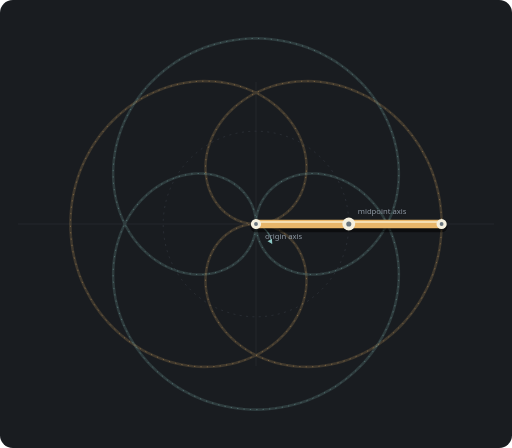
t = 0.00 s
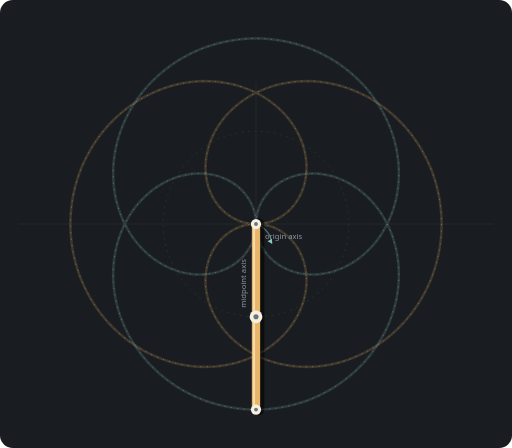
t = 1.50 s
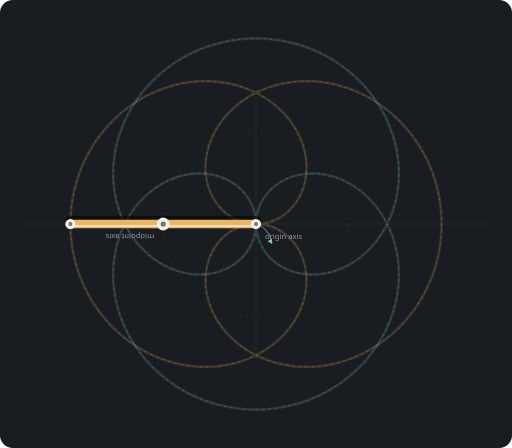
t = 3.00 s
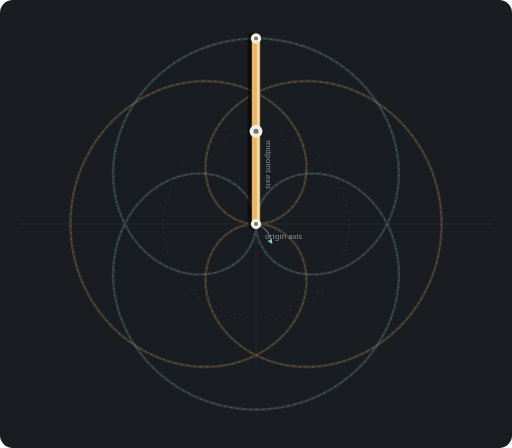
t = 4.50 s

The animated SVG that drew these frames (rendered in a browser with its animation timeline set to each time). Animation: 2 SMIL elements (animateMotion=1,animateTransform=1); one cycle of 6.00 s, repeats indefinitely.

<svg xmlns="http://www.w3.org/2000/svg" viewBox="0 -100 800 700" role="img" aria-labelledby="title desc">
  <title id="title">Baton isolation 3:1</title>
  <desc id="desc">The baton makes 3 clockwise rotations around its midpoint while the midpoint makes 1 clockwise rotations around the origin.</desc>
  <rect x="0" y="-100" width="800" height="700" rx="20" fill="#191c20"/>
  <g stroke="#2a2f35" stroke-width="1"><path d="M400 28V472M28 250H772"/></g>
  <circle cx="400" cy="250" r="145" fill="none" stroke="#343a41" stroke-width="1" stroke-dasharray="3 7"/>
  <circle cx="400" cy="250" r="5" fill="#8dc7c4"/>
  <path d="M400 250 A36 36 0 0 1 425 281" fill="none" stroke="#8dc7c477" stroke-width="2"/>
  <path d="M425 281l-7-4 7-4z" fill="#8dc7c4"/>
  <path d="M 690.0,250.0 L 689.8,260.1 L 689.1,270.2 L 688.0,280.3 L 686.5,290.3 L 684.5,300.2 L 682.1,310.0 L 679.3,319.6 L 676.1,329.2 L 672.4,338.5 L 668.4,347.7 L 663.9,356.6 L 659.1,365.4 L 654.0,373.9 L 648.4,382.1 L 642.6,390.1 L 636.4,397.7 L 629.9,405.1 L 623.1,412.1 L 616.1,418.8 L 608.8,425.2 L 601.2,431.2 L 593.4,436.8 L 585.4,442.0 L 577.3,446.9 L 568.9,451.3 L 560.5,455.4 L 551.9,459.0 L 543.2,462.3 L 534.4,465.1 L 525.6,467.5 L 516.7,469.5 L 507.8,471.0 L 498.9,472.2 L 490.1,472.9 L 481.2,473.2 L 472.5,473.1 L 463.8,472.6 L 455.3,471.7 L 446.9,470.4 L 438.6,468.8 L 430.5,466.7 L 422.5,464.3 L 414.8,461.6 L 407.3,458.5 L 400.0,455.1 L 393.0,451.3 L 386.2,447.3 L 379.7,443.0 L 373.5,438.4 L 367.6,433.6 L 362.1,428.5 L 356.8,423.2 L 351.9,417.8 L 347.3,412.1 L 343.1,406.3 L 339.3,400.4 L 335.8,394.3 L 332.6,388.1 L 329.9,381.9 L 327.5,375.6 L 325.5,369.2 L 323.9,362.9 L 322.6,356.5 L 321.7,350.2 L 321.2,343.9 L 321.1,337.7 L 321.3,331.5 L 321.9,325.5 L 322.8,319.5 L 324.0,313.8 L 325.6,308.1 L 327.5,302.7 L 329.7,297.4 L 332.2,292.4 L 335.0,287.5 L 338.1,282.9 L 341.4,278.6 L 344.9,274.5 L 348.7,270.7 L 352.7,267.2 L 356.9,264.0 L 361.2,261.1 L 365.7,258.6 L 370.3,256.3 L 375.1,254.4 L 380.0,252.8 L 384.9,251.6 L 389.9,250.7 L 394.9,250.2 L 400.0,250.0 L 405.1,250.2 L 410.1,250.7 L 415.1,251.6 L 420.0,252.8 L 424.9,254.4 L 429.7,256.3 L 434.3,258.6 L 438.8,261.1 L 443.1,264.0 L 447.3,267.2 L 451.3,270.7 L 455.1,274.5 L 458.6,278.6 L 461.9,282.9 L 465.0,287.5 L 467.8,292.4 L 470.3,297.4 L 472.5,302.7 L 474.4,308.1 L 476.0,313.8 L 477.2,319.5 L 478.1,325.5 L 478.7,331.5 L 478.9,337.7 L 478.8,343.9 L 478.3,350.2 L 477.4,356.5 L 476.1,362.9 L 474.5,369.2 L 472.5,375.6 L 470.1,381.9 L 467.4,388.1 L 464.2,394.3 L 460.7,400.4 L 456.9,406.3 L 452.7,412.1 L 448.1,417.8 L 443.2,423.2 L 437.9,428.5 L 432.4,433.6 L 426.5,438.4 L 420.3,443.0 L 413.8,447.3 L 407.0,451.3 L 400.0,455.1 L 392.7,458.5 L 385.2,461.6 L 377.5,464.3 L 369.5,466.7 L 361.4,468.8 L 353.1,470.4 L 344.7,471.7 L 336.2,472.6 L 327.5,473.1 L 318.8,473.2 L 309.9,472.9 L 301.1,472.2 L 292.2,471.0 L 283.3,469.5 L 274.4,467.5 L 265.6,465.1 L 256.8,462.3 L 248.1,459.0 L 239.5,455.4 L 231.1,451.3 L 222.7,446.9 L 214.6,442.0 L 206.6,436.8 L 198.8,431.2 L 191.2,425.2 L 183.9,418.8 L 176.9,412.1 L 170.1,405.1 L 163.6,397.7 L 157.4,390.1 L 151.6,382.1 L 146.0,373.9 L 140.9,365.4 L 136.1,356.6 L 131.6,347.7 L 127.6,338.5 L 123.9,329.2 L 120.7,319.6 L 117.9,310.0 L 115.5,300.2 L 113.5,290.3 L 112.0,280.3 L 110.9,270.2 L 110.2,260.1 L 110.0,250.0 L 110.2,239.9 L 110.9,229.8 L 112.0,219.7 L 113.5,209.7 L 115.5,199.8 L 117.9,190.0 L 120.7,180.4 L 123.9,170.8 L 127.6,161.5 L 131.6,152.3 L 136.1,143.4 L 140.9,134.6 L 146.0,126.1 L 151.6,117.9 L 157.4,109.9 L 163.6,102.3 L 170.1,94.9 L 176.9,87.9 L 183.9,81.2 L 191.2,74.8 L 198.8,68.8 L 206.6,63.2 L 214.6,58.0 L 222.7,53.1 L 231.1,48.7 L 239.5,44.6 L 248.1,41.0 L 256.8,37.7 L 265.6,34.9 L 274.4,32.5 L 283.3,30.5 L 292.2,29.0 L 301.1,27.8 L 309.9,27.1 L 318.8,26.8 L 327.5,26.9 L 336.2,27.4 L 344.7,28.3 L 353.1,29.6 L 361.4,31.2 L 369.5,33.3 L 377.5,35.7 L 385.2,38.4 L 392.7,41.5 L 400.0,44.9 L 407.0,48.7 L 413.8,52.7 L 420.3,57.0 L 426.5,61.6 L 432.4,66.4 L 437.9,71.5 L 443.2,76.8 L 448.1,82.2 L 452.7,87.9 L 456.9,93.7 L 460.7,99.6 L 464.2,105.7 L 467.4,111.9 L 470.1,118.1 L 472.5,124.4 L 474.5,130.8 L 476.1,137.1 L 477.4,143.5 L 478.3,149.8 L 478.8,156.1 L 478.9,162.3 L 478.7,168.5 L 478.1,174.5 L 477.2,180.5 L 476.0,186.2 L 474.4,191.9 L 472.5,197.3 L 470.3,202.6 L 467.8,207.6 L 465.0,212.5 L 461.9,217.1 L 458.6,221.4 L 455.1,225.5 L 451.3,229.3 L 447.3,232.8 L 443.1,236.0 L 438.8,238.9 L 434.3,241.4 L 429.7,243.7 L 424.9,245.6 L 420.0,247.2 L 415.1,248.4 L 410.1,249.3 L 405.1,249.8 L 400.0,250.0 L 394.9,249.8 L 389.9,249.3 L 384.9,248.4 L 380.0,247.2 L 375.1,245.6 L 370.3,243.7 L 365.7,241.4 L 361.2,238.9 L 356.9,236.0 L 352.7,232.8 L 348.7,229.3 L 344.9,225.5 L 341.4,221.4 L 338.1,217.1 L 335.0,212.5 L 332.2,207.6 L 329.7,202.6 L 327.5,197.3 L 325.6,191.9 L 324.0,186.2 L 322.8,180.5 L 321.9,174.5 L 321.3,168.5 L 321.1,162.3 L 321.2,156.1 L 321.7,149.8 L 322.6,143.5 L 323.9,137.1 L 325.5,130.8 L 327.5,124.4 L 329.9,118.1 L 332.6,111.9 L 335.8,105.7 L 339.3,99.6 L 343.1,93.7 L 347.3,87.9 L 351.9,82.2 L 356.8,76.8 L 362.1,71.5 L 367.6,66.4 L 373.5,61.6 L 379.7,57.0 L 386.2,52.7 L 393.0,48.7 L 400.0,44.9 L 407.3,41.5 L 414.8,38.4 L 422.5,35.7 L 430.5,33.3 L 438.6,31.2 L 446.9,29.6 L 455.3,28.3 L 463.8,27.4 L 472.5,26.9 L 481.2,26.8 L 490.1,27.1 L 498.9,27.8 L 507.8,29.0 L 516.7,30.5 L 525.6,32.5 L 534.4,34.9 L 543.2,37.7 L 551.9,41.0 L 560.5,44.6 L 568.9,48.7 L 577.3,53.1 L 585.4,58.0 L 593.4,63.2 L 601.2,68.8 L 608.8,74.8 L 616.1,81.2 L 623.1,87.9 L 629.9,94.9 L 636.4,102.3 L 642.6,109.9 L 648.4,117.9 L 654.0,126.1 L 659.1,134.6 L 663.9,143.4 L 668.4,152.3 L 672.4,161.5 L 676.1,170.8 L 679.3,180.4 L 682.1,190.0 L 684.5,199.8 L 686.5,209.7 L 688.0,219.7 L 689.1,229.8 L 689.8,239.9 L 690.0,250.0" fill="none" stroke="#e8b66a" stroke-width="4" opacity=".18"/>
  <path d="M 400.0,250.0 L 400.2,244.9 L 400.7,239.9 L 401.6,234.9 L 402.8,230.0 L 404.4,225.1 L 406.3,220.3 L 408.6,215.7 L 411.1,211.2 L 414.0,206.9 L 417.2,202.7 L 420.7,198.7 L 424.5,194.9 L 428.6,191.4 L 432.9,188.1 L 437.5,185.0 L 442.4,182.2 L 447.4,179.7 L 452.7,177.5 L 458.1,175.6 L 463.8,174.0 L 469.5,172.8 L 475.5,171.9 L 481.5,171.3 L 487.7,171.1 L 493.9,171.2 L 500.2,171.7 L 506.5,172.6 L 512.9,173.9 L 519.2,175.5 L 525.6,177.5 L 531.9,179.9 L 538.1,182.6 L 544.3,185.8 L 550.4,189.3 L 556.3,193.1 L 562.1,197.3 L 567.8,201.9 L 573.2,206.8 L 578.5,212.1 L 583.6,217.6 L 588.4,223.5 L 593.0,229.7 L 597.3,236.2 L 601.3,243.0 L 605.1,250.0 L 608.5,257.3 L 611.6,264.8 L 614.3,272.5 L 616.7,280.5 L 618.8,288.6 L 620.4,296.9 L 621.7,305.3 L 622.6,313.8 L 623.1,322.5 L 623.2,331.2 L 622.9,340.1 L 622.2,348.9 L 621.0,357.8 L 619.5,366.7 L 617.5,375.6 L 615.1,384.4 L 612.3,393.2 L 609.0,401.9 L 605.4,410.5 L 601.3,418.9 L 596.9,427.3 L 592.0,435.4 L 586.8,443.4 L 581.2,451.2 L 575.2,458.8 L 568.8,466.1 L 562.1,473.1 L 555.1,479.9 L 547.7,486.4 L 540.1,492.6 L 532.1,498.4 L 523.9,504.0 L 515.4,509.1 L 506.6,513.9 L 497.7,518.4 L 488.5,522.4 L 479.2,526.1 L 469.6,529.3 L 460.0,532.1 L 450.2,534.5 L 440.3,536.5 L 430.3,538.0 L 420.2,539.1 L 410.1,539.8 L 400.0,540.0 L 389.9,539.8 L 379.8,539.1 L 369.7,538.0 L 359.7,536.5 L 349.8,534.5 L 340.0,532.1 L 330.4,529.3 L 320.8,526.1 L 311.5,522.4 L 302.3,518.4 L 293.4,513.9 L 284.6,509.1 L 276.1,504.0 L 267.9,498.4 L 259.9,492.6 L 252.3,486.4 L 244.9,479.9 L 237.9,473.1 L 231.2,466.1 L 224.8,458.8 L 218.8,451.2 L 213.2,443.4 L 208.0,435.4 L 203.1,427.3 L 198.7,418.9 L 194.6,410.5 L 191.0,401.9 L 187.7,393.2 L 184.9,384.4 L 182.5,375.6 L 180.5,366.7 L 179.0,357.8 L 177.8,348.9 L 177.1,340.1 L 176.8,331.2 L 176.9,322.5 L 177.4,313.8 L 178.3,305.3 L 179.6,296.9 L 181.2,288.6 L 183.3,280.5 L 185.7,272.5 L 188.4,264.8 L 191.5,257.3 L 194.9,250.0 L 198.7,243.0 L 202.7,236.2 L 207.0,229.7 L 211.6,223.5 L 216.4,217.6 L 221.5,212.1 L 226.8,206.8 L 232.2,201.9 L 237.9,197.3 L 243.7,193.1 L 249.6,189.3 L 255.7,185.8 L 261.9,182.6 L 268.1,179.9 L 274.4,177.5 L 280.8,175.5 L 287.1,173.9 L 293.5,172.6 L 299.8,171.7 L 306.1,171.2 L 312.3,171.1 L 318.5,171.3 L 324.5,171.9 L 330.5,172.8 L 336.2,174.0 L 341.9,175.6 L 347.3,177.5 L 352.6,179.7 L 357.6,182.2 L 362.5,185.0 L 367.1,188.1 L 371.4,191.4 L 375.5,194.9 L 379.3,198.7 L 382.8,202.7 L 386.0,206.9 L 388.9,211.2 L 391.4,215.7 L 393.7,220.3 L 395.6,225.1 L 397.2,230.0 L 398.4,234.9 L 399.3,239.9 L 399.8,244.9 L 400.0,250.0 L 399.8,255.1 L 399.3,260.1 L 398.4,265.1 L 397.2,270.0 L 395.6,274.9 L 393.7,279.7 L 391.4,284.3 L 388.9,288.8 L 386.0,293.1 L 382.8,297.3 L 379.3,301.3 L 375.5,305.1 L 371.4,308.6 L 367.1,311.9 L 362.5,315.0 L 357.6,317.8 L 352.6,320.3 L 347.3,322.5 L 341.9,324.4 L 336.2,326.0 L 330.5,327.2 L 324.5,328.1 L 318.5,328.7 L 312.3,328.9 L 306.1,328.8 L 299.8,328.3 L 293.5,327.4 L 287.1,326.1 L 280.8,324.5 L 274.4,322.5 L 268.1,320.1 L 261.9,317.4 L 255.7,314.2 L 249.6,310.7 L 243.7,306.9 L 237.9,302.7 L 232.2,298.1 L 226.8,293.2 L 221.5,287.9 L 216.4,282.4 L 211.6,276.5 L 207.0,270.3 L 202.7,263.8 L 198.7,257.0 L 194.9,250.0 L 191.5,242.7 L 188.4,235.2 L 185.7,227.5 L 183.3,219.5 L 181.2,211.4 L 179.6,203.1 L 178.3,194.7 L 177.4,186.2 L 176.9,177.5 L 176.8,168.8 L 177.1,159.9 L 177.8,151.1 L 179.0,142.2 L 180.5,133.3 L 182.5,124.4 L 184.9,115.6 L 187.7,106.8 L 191.0,98.1 L 194.6,89.5 L 198.7,81.1 L 203.1,72.7 L 208.0,64.6 L 213.2,56.6 L 218.8,48.8 L 224.8,41.2 L 231.2,33.9 L 237.9,26.9 L 244.9,20.1 L 252.3,13.6 L 259.9,7.4 L 267.9,1.6 L 276.1,-4.0 L 284.6,-9.1 L 293.4,-13.9 L 302.3,-18.4 L 311.5,-22.4 L 320.8,-26.1 L 330.4,-29.3 L 340.0,-32.1 L 349.8,-34.5 L 359.7,-36.5 L 369.7,-38.0 L 379.8,-39.1 L 389.9,-39.8 L 400.0,-40.0 L 410.1,-39.8 L 420.2,-39.1 L 430.3,-38.0 L 440.3,-36.5 L 450.2,-34.5 L 460.0,-32.1 L 469.6,-29.3 L 479.2,-26.1 L 488.5,-22.4 L 497.7,-18.4 L 506.6,-13.9 L 515.4,-9.1 L 523.9,-4.0 L 532.1,1.6 L 540.1,7.4 L 547.7,13.6 L 555.1,20.1 L 562.1,26.9 L 568.8,33.9 L 575.2,41.2 L 581.2,48.8 L 586.8,56.6 L 592.0,64.6 L 596.9,72.7 L 601.3,81.1 L 605.4,89.5 L 609.0,98.1 L 612.3,106.8 L 615.1,115.6 L 617.5,124.4 L 619.5,133.3 L 621.0,142.2 L 622.2,151.1 L 622.9,159.9 L 623.2,168.8 L 623.1,177.5 L 622.6,186.2 L 621.7,194.7 L 620.4,203.1 L 618.8,211.4 L 616.7,219.5 L 614.3,227.5 L 611.6,235.2 L 608.5,242.7 L 605.1,250.0 L 601.3,257.0 L 597.3,263.8 L 593.0,270.3 L 588.4,276.5 L 583.6,282.4 L 578.5,287.9 L 573.2,293.2 L 567.8,298.1 L 562.1,302.7 L 556.3,306.9 L 550.4,310.7 L 544.3,314.2 L 538.1,317.4 L 531.9,320.1 L 525.6,322.5 L 519.2,324.5 L 512.9,326.1 L 506.5,327.4 L 500.2,328.3 L 493.9,328.8 L 487.7,328.9 L 481.5,328.7 L 475.5,328.1 L 469.5,327.2 L 463.8,326.0 L 458.1,324.4 L 452.7,322.5 L 447.4,320.3 L 442.4,317.8 L 437.5,315.0 L 432.9,311.9 L 428.6,308.6 L 424.5,305.1 L 420.7,301.3 L 417.2,297.3 L 414.0,293.1 L 411.1,288.8 L 408.6,284.3 L 406.3,279.7 L 404.4,274.9 L 402.8,270.0 L 401.6,265.1 L 400.7,260.1 L 400.2,255.1 L 400.0,250.0" fill="none" stroke="#8dc7c4" stroke-width="4" opacity=".18"/>
  <path d="M 690.0,250.0 L 689.8,260.1 L 689.1,270.2 L 688.0,280.3 L 686.5,290.3 L 684.5,300.2 L 682.1,310.0 L 679.3,319.6 L 676.1,329.2 L 672.4,338.5 L 668.4,347.7 L 663.9,356.6 L 659.1,365.4 L 654.0,373.9 L 648.4,382.1 L 642.6,390.1 L 636.4,397.7 L 629.9,405.1 L 623.1,412.1 L 616.1,418.8 L 608.8,425.2 L 601.2,431.2 L 593.4,436.8 L 585.4,442.0 L 577.3,446.9 L 568.9,451.3 L 560.5,455.4 L 551.9,459.0 L 543.2,462.3 L 534.4,465.1 L 525.6,467.5 L 516.7,469.5 L 507.8,471.0 L 498.9,472.2 L 490.1,472.9 L 481.2,473.2 L 472.5,473.1 L 463.8,472.6 L 455.3,471.7 L 446.9,470.4 L 438.6,468.8 L 430.5,466.7 L 422.5,464.3 L 414.8,461.6 L 407.3,458.5 L 400.0,455.1 L 393.0,451.3 L 386.2,447.3 L 379.7,443.0 L 373.5,438.4 L 367.6,433.6 L 362.1,428.5 L 356.8,423.2 L 351.9,417.8 L 347.3,412.1 L 343.1,406.3 L 339.3,400.4 L 335.8,394.3 L 332.6,388.1 L 329.9,381.9 L 327.5,375.6 L 325.5,369.2 L 323.9,362.9 L 322.6,356.5 L 321.7,350.2 L 321.2,343.9 L 321.1,337.7 L 321.3,331.5 L 321.9,325.5 L 322.8,319.5 L 324.0,313.8 L 325.6,308.1 L 327.5,302.7 L 329.7,297.4 L 332.2,292.4 L 335.0,287.5 L 338.1,282.9 L 341.4,278.6 L 344.9,274.5 L 348.7,270.7 L 352.7,267.2 L 356.9,264.0 L 361.2,261.1 L 365.7,258.6 L 370.3,256.3 L 375.1,254.4 L 380.0,252.8 L 384.9,251.6 L 389.9,250.7 L 394.9,250.2 L 400.0,250.0 L 405.1,250.2 L 410.1,250.7 L 415.1,251.6 L 420.0,252.8 L 424.9,254.4 L 429.7,256.3 L 434.3,258.6 L 438.8,261.1 L 443.1,264.0 L 447.3,267.2 L 451.3,270.7 L 455.1,274.5 L 458.6,278.6 L 461.9,282.9 L 465.0,287.5 L 467.8,292.4 L 470.3,297.4 L 472.5,302.7 L 474.4,308.1 L 476.0,313.8 L 477.2,319.5 L 478.1,325.5 L 478.7,331.5 L 478.9,337.7 L 478.8,343.9 L 478.3,350.2 L 477.4,356.5 L 476.1,362.9 L 474.5,369.2 L 472.5,375.6 L 470.1,381.9 L 467.4,388.1 L 464.2,394.3 L 460.7,400.4 L 456.9,406.3 L 452.7,412.1 L 448.1,417.8 L 443.2,423.2 L 437.9,428.5 L 432.4,433.6 L 426.5,438.4 L 420.3,443.0 L 413.8,447.3 L 407.0,451.3 L 400.0,455.1 L 392.7,458.5 L 385.2,461.6 L 377.5,464.3 L 369.5,466.7 L 361.4,468.8 L 353.1,470.4 L 344.7,471.7 L 336.2,472.6 L 327.5,473.1 L 318.8,473.2 L 309.9,472.9 L 301.1,472.2 L 292.2,471.0 L 283.3,469.5 L 274.4,467.5 L 265.6,465.1 L 256.8,462.3 L 248.1,459.0 L 239.5,455.4 L 231.1,451.3 L 222.7,446.9 L 214.6,442.0 L 206.6,436.8 L 198.8,431.2 L 191.2,425.2 L 183.9,418.8 L 176.9,412.1 L 170.1,405.1 L 163.6,397.7 L 157.4,390.1 L 151.6,382.1 L 146.0,373.9 L 140.9,365.4 L 136.1,356.6 L 131.6,347.7 L 127.6,338.5 L 123.9,329.2 L 120.7,319.6 L 117.9,310.0 L 115.5,300.2 L 113.5,290.3 L 112.0,280.3 L 110.9,270.2 L 110.2,260.1 L 110.0,250.0 L 110.2,239.9 L 110.9,229.8 L 112.0,219.7 L 113.5,209.7 L 115.5,199.8 L 117.9,190.0 L 120.7,180.4 L 123.9,170.8 L 127.6,161.5 L 131.6,152.3 L 136.1,143.4 L 140.9,134.6 L 146.0,126.1 L 151.6,117.9 L 157.4,109.9 L 163.6,102.3 L 170.1,94.9 L 176.9,87.9 L 183.9,81.2 L 191.2,74.8 L 198.8,68.8 L 206.6,63.2 L 214.6,58.0 L 222.7,53.1 L 231.1,48.7 L 239.5,44.6 L 248.1,41.0 L 256.8,37.7 L 265.6,34.9 L 274.4,32.5 L 283.3,30.5 L 292.2,29.0 L 301.1,27.8 L 309.9,27.1 L 318.8,26.8 L 327.5,26.9 L 336.2,27.4 L 344.7,28.3 L 353.1,29.6 L 361.4,31.2 L 369.5,33.3 L 377.5,35.7 L 385.2,38.4 L 392.7,41.5 L 400.0,44.9 L 407.0,48.7 L 413.8,52.7 L 420.3,57.0 L 426.5,61.6 L 432.4,66.4 L 437.9,71.5 L 443.2,76.8 L 448.1,82.2 L 452.7,87.9 L 456.9,93.7 L 460.7,99.6 L 464.2,105.7 L 467.4,111.9 L 470.1,118.1 L 472.5,124.4 L 474.5,130.8 L 476.1,137.1 L 477.4,143.5 L 478.3,149.8 L 478.8,156.1 L 478.9,162.3 L 478.7,168.5 L 478.1,174.5 L 477.2,180.5 L 476.0,186.2 L 474.4,191.9 L 472.5,197.3 L 470.3,202.6 L 467.8,207.6 L 465.0,212.5 L 461.9,217.1 L 458.6,221.4 L 455.1,225.5 L 451.3,229.3 L 447.3,232.8 L 443.1,236.0 L 438.8,238.9 L 434.3,241.4 L 429.7,243.7 L 424.9,245.6 L 420.0,247.2 L 415.1,248.4 L 410.1,249.3 L 405.1,249.8 L 400.0,250.0 L 394.9,249.8 L 389.9,249.3 L 384.9,248.4 L 380.0,247.2 L 375.1,245.6 L 370.3,243.7 L 365.7,241.4 L 361.2,238.9 L 356.9,236.0 L 352.7,232.8 L 348.7,229.3 L 344.9,225.5 L 341.4,221.4 L 338.1,217.1 L 335.0,212.5 L 332.2,207.6 L 329.7,202.6 L 327.5,197.3 L 325.6,191.9 L 324.0,186.2 L 322.8,180.5 L 321.9,174.5 L 321.3,168.5 L 321.1,162.3 L 321.2,156.1 L 321.7,149.8 L 322.6,143.5 L 323.9,137.1 L 325.5,130.8 L 327.5,124.4 L 329.9,118.1 L 332.6,111.9 L 335.8,105.7 L 339.3,99.6 L 343.1,93.7 L 347.3,87.9 L 351.9,82.2 L 356.8,76.8 L 362.1,71.5 L 367.6,66.4 L 373.5,61.6 L 379.7,57.0 L 386.2,52.7 L 393.0,48.7 L 400.0,44.9 L 407.3,41.5 L 414.8,38.4 L 422.5,35.7 L 430.5,33.3 L 438.6,31.2 L 446.9,29.6 L 455.3,28.3 L 463.8,27.4 L 472.5,26.9 L 481.2,26.8 L 490.1,27.1 L 498.9,27.8 L 507.8,29.0 L 516.7,30.5 L 525.6,32.5 L 534.4,34.9 L 543.2,37.7 L 551.9,41.0 L 560.5,44.6 L 568.9,48.7 L 577.3,53.1 L 585.4,58.0 L 593.4,63.2 L 601.2,68.8 L 608.8,74.8 L 616.1,81.2 L 623.1,87.9 L 629.9,94.9 L 636.4,102.3 L 642.6,109.9 L 648.4,117.9 L 654.0,126.1 L 659.1,134.6 L 663.9,143.4 L 668.4,152.3 L 672.4,161.5 L 676.1,170.8 L 679.3,180.4 L 682.1,190.0 L 684.5,199.8 L 686.5,209.7 L 688.0,219.7 L 689.1,229.8 L 689.8,239.9 L 690.0,250.0" fill="none" stroke="#e8b66a" stroke-width="1" stroke-dasharray="2 8" opacity=".55"/>
  <path d="M 400.0,250.0 L 400.2,244.9 L 400.7,239.9 L 401.6,234.9 L 402.8,230.0 L 404.4,225.1 L 406.3,220.3 L 408.6,215.7 L 411.1,211.2 L 414.0,206.9 L 417.2,202.7 L 420.7,198.7 L 424.5,194.9 L 428.6,191.4 L 432.9,188.1 L 437.5,185.0 L 442.4,182.2 L 447.4,179.7 L 452.7,177.5 L 458.1,175.6 L 463.8,174.0 L 469.5,172.8 L 475.5,171.9 L 481.5,171.3 L 487.7,171.1 L 493.9,171.2 L 500.2,171.7 L 506.5,172.6 L 512.9,173.9 L 519.2,175.5 L 525.6,177.5 L 531.9,179.9 L 538.1,182.6 L 544.3,185.8 L 550.4,189.3 L 556.3,193.1 L 562.1,197.3 L 567.8,201.9 L 573.2,206.8 L 578.5,212.1 L 583.6,217.6 L 588.4,223.5 L 593.0,229.7 L 597.3,236.2 L 601.3,243.0 L 605.1,250.0 L 608.5,257.3 L 611.6,264.8 L 614.3,272.5 L 616.7,280.5 L 618.8,288.6 L 620.4,296.9 L 621.7,305.3 L 622.6,313.8 L 623.1,322.5 L 623.2,331.2 L 622.9,340.1 L 622.2,348.9 L 621.0,357.8 L 619.5,366.7 L 617.5,375.6 L 615.1,384.4 L 612.3,393.2 L 609.0,401.9 L 605.4,410.5 L 601.3,418.9 L 596.9,427.3 L 592.0,435.4 L 586.8,443.4 L 581.2,451.2 L 575.2,458.8 L 568.8,466.1 L 562.1,473.1 L 555.1,479.9 L 547.7,486.4 L 540.1,492.6 L 532.1,498.4 L 523.9,504.0 L 515.4,509.1 L 506.6,513.9 L 497.7,518.4 L 488.5,522.4 L 479.2,526.1 L 469.6,529.3 L 460.0,532.1 L 450.2,534.5 L 440.3,536.5 L 430.3,538.0 L 420.2,539.1 L 410.1,539.8 L 400.0,540.0 L 389.9,539.8 L 379.8,539.1 L 369.7,538.0 L 359.7,536.5 L 349.8,534.5 L 340.0,532.1 L 330.4,529.3 L 320.8,526.1 L 311.5,522.4 L 302.3,518.4 L 293.4,513.9 L 284.6,509.1 L 276.1,504.0 L 267.9,498.4 L 259.9,492.6 L 252.3,486.4 L 244.9,479.9 L 237.9,473.1 L 231.2,466.1 L 224.8,458.8 L 218.8,451.2 L 213.2,443.4 L 208.0,435.4 L 203.1,427.3 L 198.7,418.9 L 194.6,410.5 L 191.0,401.9 L 187.7,393.2 L 184.9,384.4 L 182.5,375.6 L 180.5,366.7 L 179.0,357.8 L 177.8,348.9 L 177.1,340.1 L 176.8,331.2 L 176.9,322.5 L 177.4,313.8 L 178.3,305.3 L 179.6,296.9 L 181.2,288.6 L 183.3,280.5 L 185.7,272.5 L 188.4,264.8 L 191.5,257.3 L 194.9,250.0 L 198.7,243.0 L 202.7,236.2 L 207.0,229.7 L 211.6,223.5 L 216.4,217.6 L 221.5,212.1 L 226.8,206.8 L 232.2,201.9 L 237.9,197.3 L 243.7,193.1 L 249.6,189.3 L 255.7,185.8 L 261.9,182.6 L 268.1,179.9 L 274.4,177.5 L 280.8,175.5 L 287.1,173.9 L 293.5,172.6 L 299.8,171.7 L 306.1,171.2 L 312.3,171.1 L 318.5,171.3 L 324.5,171.9 L 330.5,172.8 L 336.2,174.0 L 341.9,175.6 L 347.3,177.5 L 352.6,179.7 L 357.6,182.2 L 362.5,185.0 L 367.1,188.1 L 371.4,191.4 L 375.5,194.9 L 379.3,198.7 L 382.8,202.7 L 386.0,206.9 L 388.9,211.2 L 391.4,215.7 L 393.7,220.3 L 395.6,225.1 L 397.2,230.0 L 398.4,234.9 L 399.3,239.9 L 399.8,244.9 L 400.0,250.0 L 399.8,255.1 L 399.3,260.1 L 398.4,265.1 L 397.2,270.0 L 395.6,274.9 L 393.7,279.7 L 391.4,284.3 L 388.9,288.8 L 386.0,293.1 L 382.8,297.3 L 379.3,301.3 L 375.5,305.1 L 371.4,308.6 L 367.1,311.9 L 362.5,315.0 L 357.6,317.8 L 352.6,320.3 L 347.3,322.5 L 341.9,324.4 L 336.2,326.0 L 330.5,327.2 L 324.5,328.1 L 318.5,328.7 L 312.3,328.9 L 306.1,328.8 L 299.8,328.3 L 293.5,327.4 L 287.1,326.1 L 280.8,324.5 L 274.4,322.5 L 268.1,320.1 L 261.9,317.4 L 255.7,314.2 L 249.6,310.7 L 243.7,306.9 L 237.9,302.7 L 232.2,298.1 L 226.8,293.2 L 221.5,287.9 L 216.4,282.4 L 211.6,276.5 L 207.0,270.3 L 202.7,263.8 L 198.7,257.0 L 194.9,250.0 L 191.5,242.7 L 188.4,235.2 L 185.7,227.5 L 183.3,219.5 L 181.2,211.4 L 179.6,203.1 L 178.3,194.7 L 177.4,186.2 L 176.9,177.5 L 176.8,168.8 L 177.1,159.9 L 177.8,151.1 L 179.0,142.2 L 180.5,133.3 L 182.5,124.4 L 184.9,115.6 L 187.7,106.8 L 191.0,98.1 L 194.6,89.5 L 198.7,81.1 L 203.1,72.7 L 208.0,64.6 L 213.2,56.6 L 218.8,48.8 L 224.8,41.2 L 231.2,33.9 L 237.9,26.9 L 244.9,20.1 L 252.3,13.6 L 259.9,7.4 L 267.9,1.6 L 276.1,-4.0 L 284.6,-9.1 L 293.4,-13.9 L 302.3,-18.4 L 311.5,-22.4 L 320.8,-26.1 L 330.4,-29.3 L 340.0,-32.1 L 349.8,-34.5 L 359.7,-36.5 L 369.7,-38.0 L 379.8,-39.1 L 389.9,-39.8 L 400.0,-40.0 L 410.1,-39.8 L 420.2,-39.1 L 430.3,-38.0 L 440.3,-36.5 L 450.2,-34.5 L 460.0,-32.1 L 469.6,-29.3 L 479.2,-26.1 L 488.5,-22.4 L 497.7,-18.4 L 506.6,-13.9 L 515.4,-9.1 L 523.9,-4.0 L 532.1,1.6 L 540.1,7.4 L 547.7,13.6 L 555.1,20.1 L 562.1,26.9 L 568.8,33.9 L 575.2,41.2 L 581.2,48.8 L 586.8,56.6 L 592.0,64.6 L 596.9,72.7 L 601.3,81.1 L 605.4,89.5 L 609.0,98.1 L 612.3,106.8 L 615.1,115.6 L 617.5,124.4 L 619.5,133.3 L 621.0,142.2 L 622.2,151.1 L 622.9,159.9 L 623.2,168.8 L 623.1,177.5 L 622.6,186.2 L 621.7,194.7 L 620.4,203.1 L 618.8,211.4 L 616.7,219.5 L 614.3,227.5 L 611.6,235.2 L 608.5,242.7 L 605.1,250.0 L 601.3,257.0 L 597.3,263.8 L 593.0,270.3 L 588.4,276.5 L 583.6,282.4 L 578.5,287.9 L 573.2,293.2 L 567.8,298.1 L 562.1,302.7 L 556.3,306.9 L 550.4,310.7 L 544.3,314.2 L 538.1,317.4 L 531.9,320.1 L 525.6,322.5 L 519.2,324.5 L 512.9,326.1 L 506.5,327.4 L 500.2,328.3 L 493.9,328.8 L 487.7,328.9 L 481.5,328.7 L 475.5,328.1 L 469.5,327.2 L 463.8,326.0 L 458.1,324.4 L 452.7,322.5 L 447.4,320.3 L 442.4,317.8 L 437.5,315.0 L 432.9,311.9 L 428.6,308.6 L 424.5,305.1 L 420.7,301.3 L 417.2,297.3 L 414.0,293.1 L 411.1,288.8 L 408.6,284.3 L 406.3,279.7 L 404.4,274.9 L 402.8,270.0 L 401.6,265.1 L 400.7,260.1 L 400.2,255.1 L 400.0,250.0" fill="none" stroke="#8dc7c4" stroke-width="1" stroke-dasharray="2 8" opacity=".55"/>
  <text x="414" y="274" fill="#8e98a3" font-family="system-ui,sans-serif" font-size="12">origin axis</text>
  <g transform="translate(400 250)">
    <g>
      <animateMotion path="M 145 0 A 145 145 0 1 1 -145 0 A 145 145 0 1 1 145 0" dur="6s" rotate="0" calcMode="paced" repeatCount="indefinite"/>
      <g>
        <animateTransform attributeName="transform" type="rotate" from="0 0 0" to="1080 0 0" dur="6s" repeatCount="indefinite"/>
        <line x1="-145" y1="4" x2="145" y2="4" stroke="#0008" stroke-width="18" stroke-linecap="round"/>
        <line x1="-145" y1="0" x2="145" y2="0" stroke="#e8b66a" stroke-width="13" stroke-linecap="round"/>
        <line x1="-138" y1="-3" x2="138" y2="-3" stroke="#fff8df99" stroke-width="3" stroke-linecap="round"/>
        <circle cx="-145" cy="0" r="8" fill="#f5f0df"/><circle cx="145" cy="0" r="8" fill="#f5f0df"/>
        <circle cx="-145" cy="0" r="3" fill="#69747d"/><circle cx="145" cy="0" r="3" fill="#69747d"/>
        <circle cx="0" cy="0" r="10" fill="#f5f0df"/><circle cx="0" cy="0" r="4" fill="#69747d"/>
        <text x="14" y="-15" fill="#8e98a3" font-family="system-ui,sans-serif" font-size="12">midpoint axis</text>
      </g>
    </g>
  </g>
</svg>
